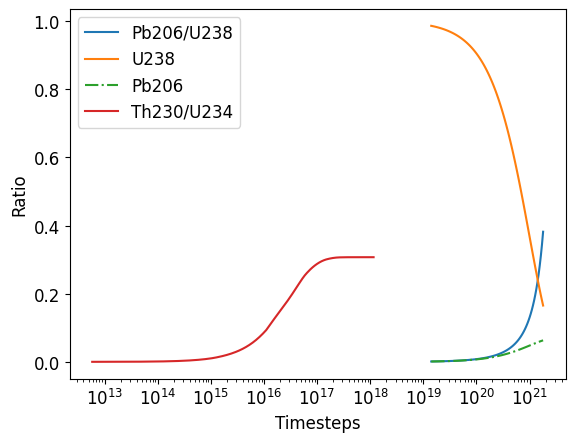

Generate this figure with matplotlib:
import time
import matplotlib
import matplotlib.pyplot as plt
import numpy as np
from scipy import integrate

matplotlib.rc('font', size = 12 , family = 'Arial')
matplotlib.rc('axes', titlesize = 12)
# define half-life in microseconds
# define converting factors from minutes, hours, days and years
mtm = 6*10**7/160
htm = 3.6*10**9/160
dtm = 8.64*10**10/160
ytm = 3.154*10**13/160

#converted to timesteps
hl = [10**21, 24*dtm, 6.7*htm, 245500*ytm, 75380*ytm, 1600*ytm,
             3.8235*dtm, 3.1*mtm, 26.8*mtm, 19.9*mtm, 164.3/160, 22.3*ytm,
             5.015*ytm, 138.376*dtm]


print(len(hl))

# define the function that runs through the lifetime of each step
def fun(x,y,half_life = hl ):
    dydx = np.zeros(len(half_life)+1)
    dydx[0] = -y[0]/half_life[0]
    for i in range(0,len(half_life)-1):
        dydx[i+1] = y[i]/half_life[i] - y[i+1]/half_life[i+1]
    dydx[-1] = y[-2]/half_life[-2]
    return dydx

#setting up the initial conditions of the sets of ODEs
t0 = 0
t1 = 2*10.**21
y0 = [0]*(len(hl)+1)
y0[0] = 1

# setting our timesteps to 1000 points.
t_ev = np.logspace(0, np.log10(0.9*t1), num = 1000)

t_s = time.time()
# ans_rk4 = integrate.solve_ivp(fun,[t0,t1],y0,t_eval=t_ev, method = 'RK45')
# ans_rk2 = integrate.solve_ivp(fun,[t0,t1],y0 ,method = 'RK23')
# both of those methods take too long to run
ans_radau = integrate.solve_ivp(fun, [t0,t1], y0 , t_eval=t_ev, method = 'Radau')

t_en = time.time()


print(t_en - t_s)

# extract the number from the output of the ODE solver
u238 , pb206 = ans_radau.y[0],ans_radau.y[14]
th230, u234= ans_radau.y[4], ans_radau.y[3]
t = ans_radau.t
#
r1 = pb206/u238
r2 = th230/u234

# the last 100 points are of our interest
plt.plot(t[900:],r1[900:],label = 'Pb206/U238')
plt.plot(t[900:],u238[900:],label = 'U238')
plt.plot(t[900:],pb206[900:],'-.', label = 'Pb206')
plt.legend()
plt.xscale('log')
plt.xlabel('Timesteps')
plt.ylabel('Ratio')
plt.savefig("upb.png",dpi=300, bbox_inches = "tight")
plt.show()

# plot the region of interest
plt.plot(t[600:-150],r2[600:-150],label = 'Th230/U234')
#plt.plot(t[600:-150],th230[600:-150])
#plt.plot(t[600:-150], u234[600:-150],'-.')
#plt.yscale('log')
plt.xscale('log')
plt.xlabel('Timesteps')
plt.ylabel('Ratio')
plt.legend()
plt.savefig("thu.png",dpi=300, bbox_inches = "tight")
plt.show()